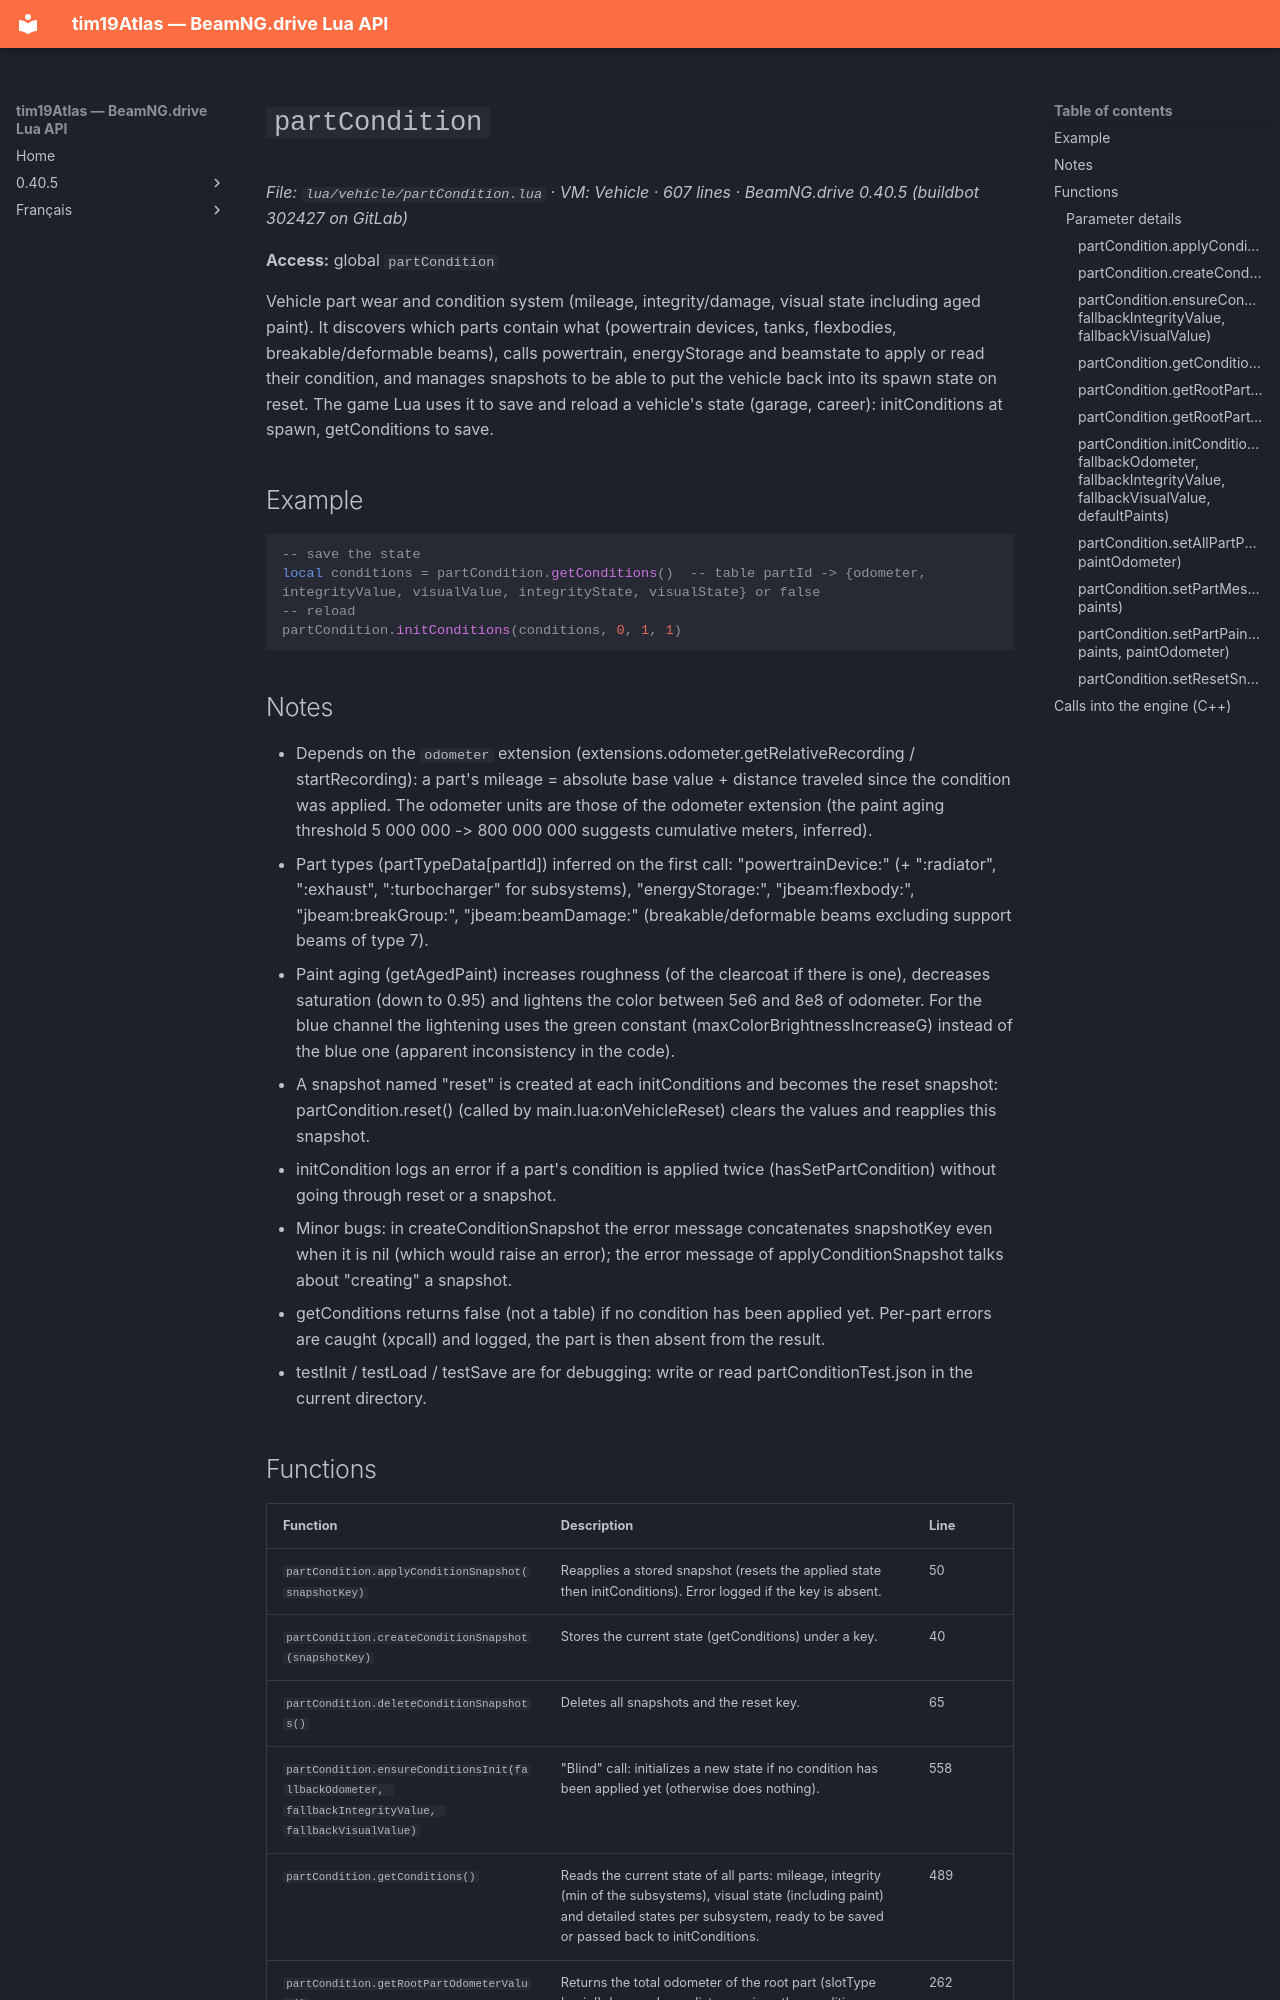

repository: Tim0219800/beamng-lua-atlas · page: 0.40.5/vehicle/partCondition.html · generator: mkdocs

# `partCondition`

*File: `lua/vehicle/partCondition.lua` · VM: Vehicle · 607 lines · BeamNG.drive 0.40.5 (buildbot 302427 on GitLab)*

**Access:** global `partCondition`

Vehicle part wear and condition system (mileage, integrity/damage, visual state including aged paint). It discovers which parts contain what (powertrain devices, tanks, flexbodies, breakable/deformable beams), calls powertrain, energyStorage and beamstate to apply or read their condition, and manages snapshots to be able to put the vehicle back into its spawn state on reset. The game Lua uses it to save and reload a vehicle's state (garage, career): initConditions at spawn, getConditions to save.

## Example

```lua
-- save the state
local conditions = partCondition.getConditions()  -- table partId -> {odometer, integrityValue, visualValue, integrityState, visualState} or false
-- reload
partCondition.initConditions(conditions, 0, 1, 1)
```

## Notes

- Depends on the `odometer` extension (extensions.odometer.getRelativeRecording / startRecording): a part's mileage = absolute base value + distance traveled since the condition was applied. The odometer units are those of the odometer extension (the paint aging threshold 5 000 000 -> 800 000 000 suggests cumulative meters, inferred).
- Part types (partTypeData[partId]) inferred on the first call: "powertrainDevice:<name>" (+ ":radiator", ":exhaust", ":turbocharger" for subsystems), "energyStorage:<name>", "jbeam:flexbody:<mesh>", "jbeam:breakGroup:<group>", "jbeam:beamDamage:<cid>" (breakable/deformable beams excluding support beams of type 7).
- Paint aging (getAgedPaint) increases roughness (of the clearcoat if there is one), decreases saturation (down to 0.95) and lightens the color between 5e6 and 8e8 of odometer. For the blue channel the lightening uses the green constant (maxColorBrightnessIncreaseG) instead of the blue one (apparent inconsistency in the code).
- A snapshot named "reset" is created at each initConditions and becomes the reset snapshot: partCondition.reset() (called by main.lua:onVehicleReset) clears the values and reapplies this snapshot.
- initCondition logs an error if a part's condition is applied twice (hasSetPartCondition) without going through reset or a snapshot.
- Minor bugs: in createConditionSnapshot the error message concatenates snapshotKey even when it is nil (which would raise an error); the error message of applyConditionSnapshot talks about "creating" a snapshot.
- getConditions returns false (not a table) if no condition has been applied yet. Per-part errors are caught (xpcall) and logged, the part is then absent from the result.
- testInit / testLoad / testSave are for debugging: write or read partConditionTest.json in the current directory.
